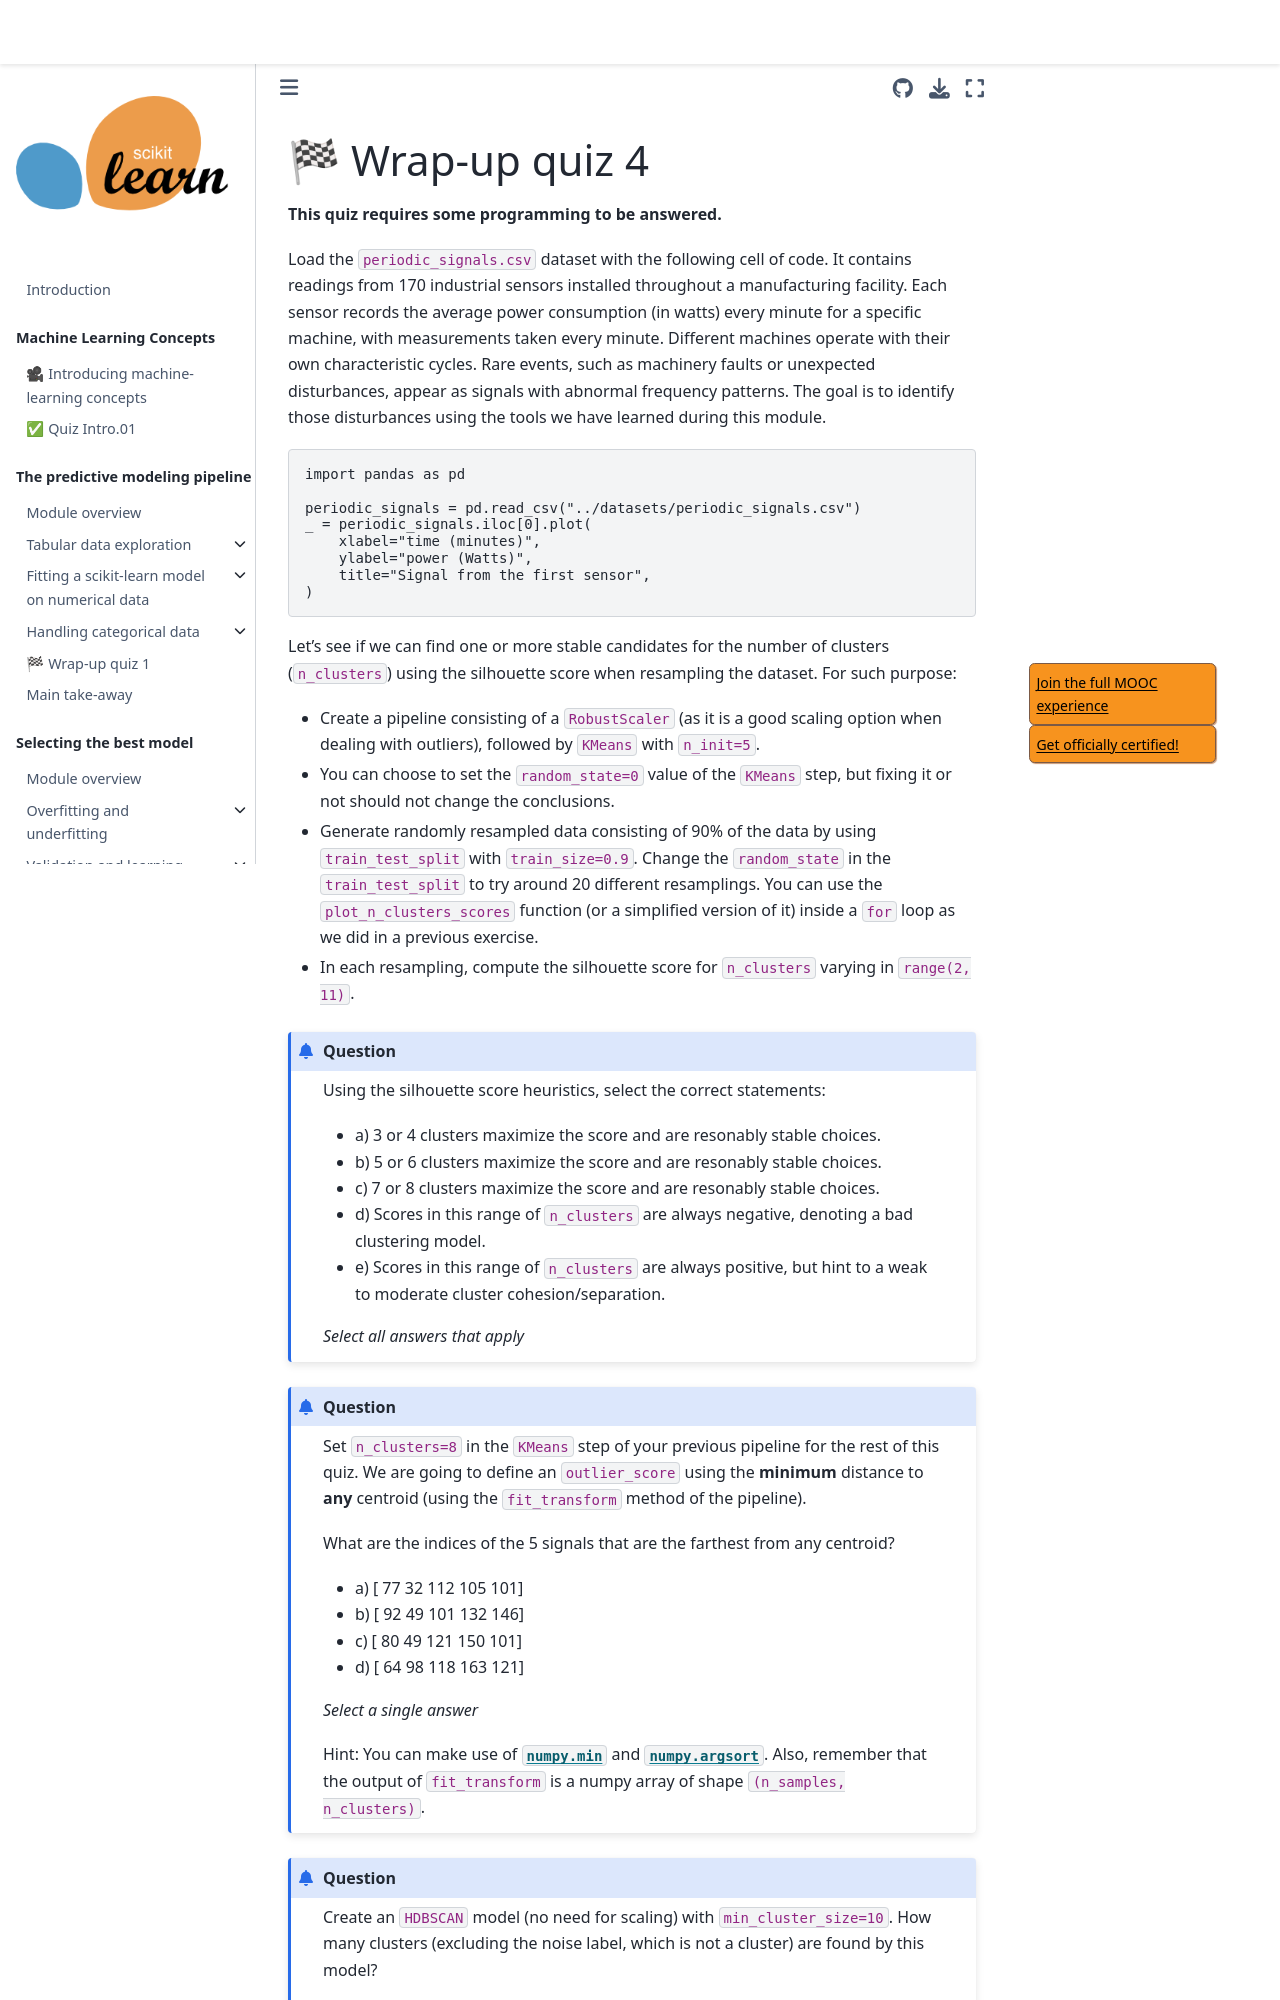

repository: INRIA/scikit-learn-mooc · page: clustering/clustering_wrap_up_quiz.html · generator: jekyll

# 🏁 Wrap-up quiz 4

**This quiz requires some programming to be answered.**

Load the `periodic_signals.csv` dataset with the following cell of code. It
contains readings from 170 industrial sensors installed throughout a
manufacturing facility. Each sensor records the average power consumption (in
watts) every minute for a specific machine, with measurements taken every
minute. Different machines operate with their own characteristic cycles. Rare
events, such as machinery faults or unexpected disturbances, appear as signals
with abnormal frequency patterns. The goal is to identify those disturbances
using the tools we have learned during this module.

```python
import pandas as pd

periodic_signals = pd.read_csv("../datasets/periodic_signals.csv")
_ = periodic_signals.iloc[0].plot(
    xlabel="time (minutes)",
    ylabel="power (Watts)",
    title="Signal from the first sensor",
)
```

Let's see if we can find one or more stable candidates for the number of
clusters (`n_clusters`) using the silhouette score when resampling the
dataset. For such purpose:
- Create a pipeline consisting of a `RobustScaler` (as it is a good scaling
  option when dealing with outliers), followed by `KMeans` with `n_init=5`.
- You can choose to set the `random_state=0` value of the `KMeans` step, but
  fixing it or not should not change the conclusions.
- Generate randomly resampled data consisting of 90% of the data by using
  `train_test_split` with `train_size=0.9`. Change the `random_state` in the
  `train_test_split` to try around 20 different resamplings. You can use the
  `plot_n_clusters_scores` function (or a simplified version of it) inside a
  `for` loop as we did in a previous exercise.
- In each resampling, compute the silhouette score for `n_clusters` varying in
  `range(2, 11)`.

```{admonition} Question
Using the silhouette score heuristics, select the correct statements:

- a) 3 or 4 clusters maximize the score and are resonably stable choices.
- b) 5 or 6 clusters maximize the score and are resonably stable choices.
- c) 7 or 8 clusters maximize the score and are resonably stable choices.
- d) Scores in this range of `n_clusters` are always negative, denoting a bad
  clustering model.
- e) Scores in this range of `n_clusters` are always positive, but hint to a
  weak to moderate cluster cohesion/separation.

_Select all answers that apply_
```

+++

```{admonition} Question
Set `n_clusters=8` in the `KMeans` step of your previous pipeline for the rest
of this quiz. We are going to define an `outlier_score` using the **minimum**
distance to **any** centroid (using the `fit_transform` method of the
pipeline).

What are the indices of the 5 signals that are the farthest from any centroid?

- a) [ 77 32 112 105 101]
- b) [ 92 49 101 132 146]
- c) [ 80 49 121 150 101]
- d) [ 64 98 118 163 121]

_Select a single answer_
